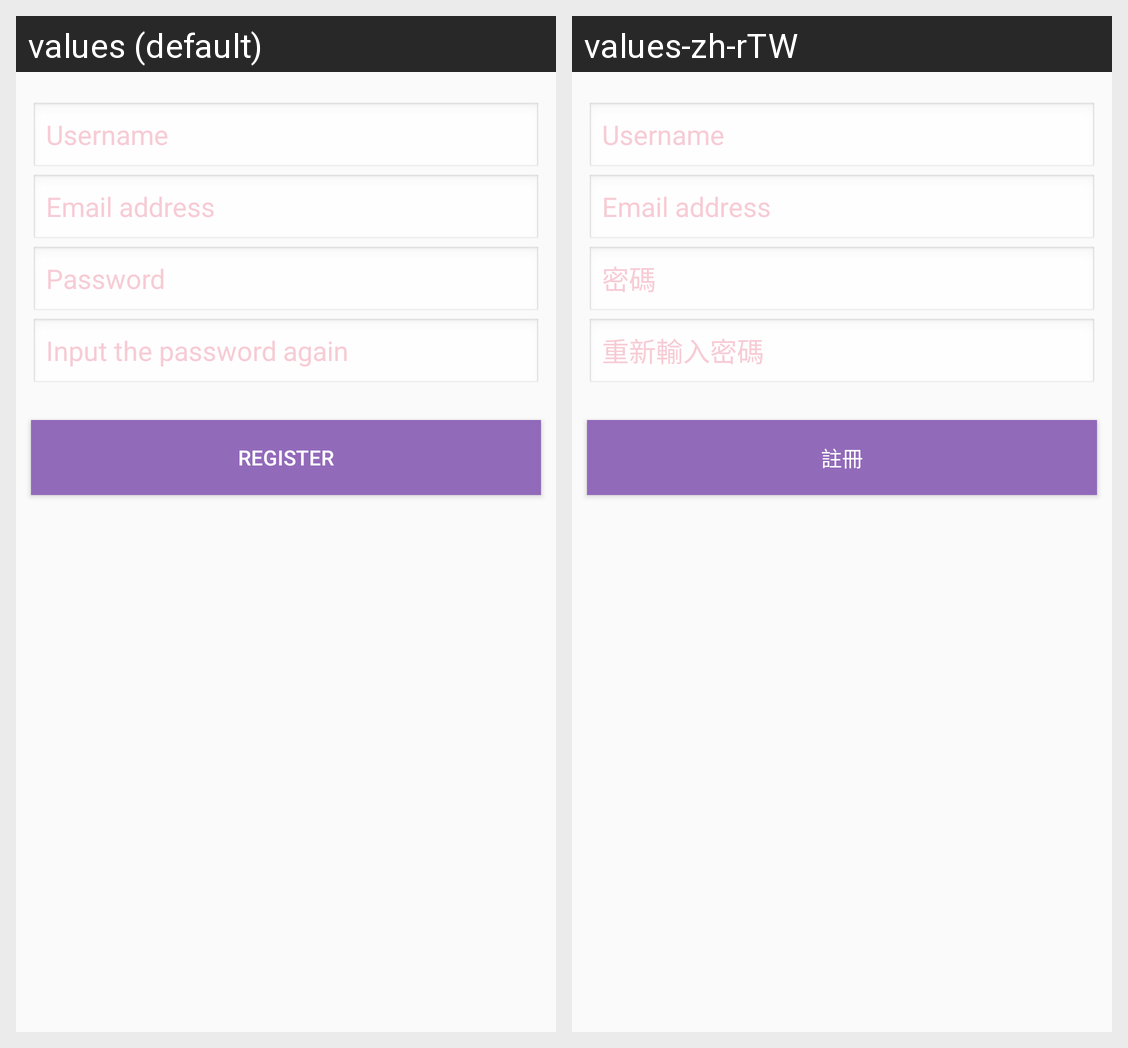

The Android screen above is rendered under two locales of the same app. Produce the string resources it draws, with the default and per-locale values.
Android screen res/layout/fragment_register_email.xml rendered under 2 locales, left to right: values (default), values-zh-rTW. Device: Nexus 5 (rendered at 1080×1920; each locale shown at half size, 540×960, under a caption strip naming it); theme AppTheme.
Strings drawn on this screen, with the default value and each locale's value (text and hints the layout hard-codes, and strings that could not be matched under every locale, appear in the picture but are not listed):

register_username_hint
  values: Username
  values-zh-rTW: Username  [not translated; the default value is used]

register_email_hint
  values: Email address
  values-zh-rTW: Email address  [not translated; the default value is used]

register_password_hint
  values: Password
  values-zh-rTW: 密碼

register_retype_password_hint
  values: Input the password again
  values-zh-rTW: 重新輸入密碼

register_register_button_text
  values: Register
  values-zh-rTW: 註冊
